Dataset: splits (GitHub, adityamathur06/SentryGlide). Classes: body tissue or organ, gauze, glass equipment packaging, metal equipment packaging, organic waste, paper equipment packaging, plastic equipment packaging, syringe, syringe needle, tweezers.

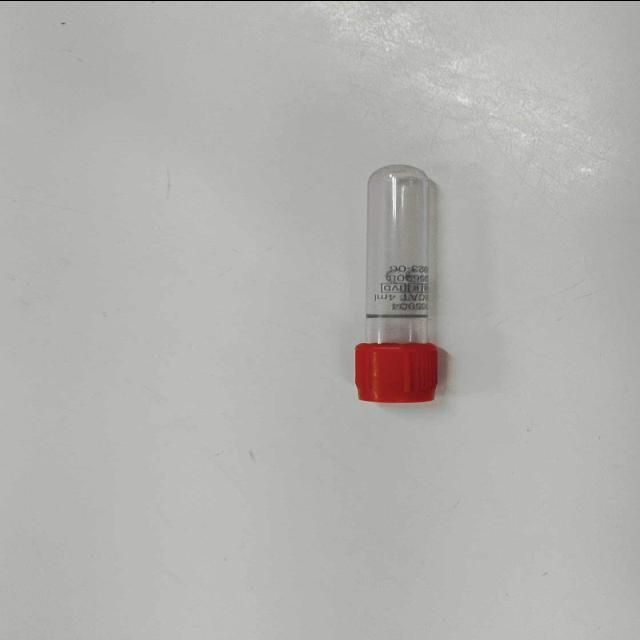
Label: glass equipment packaging

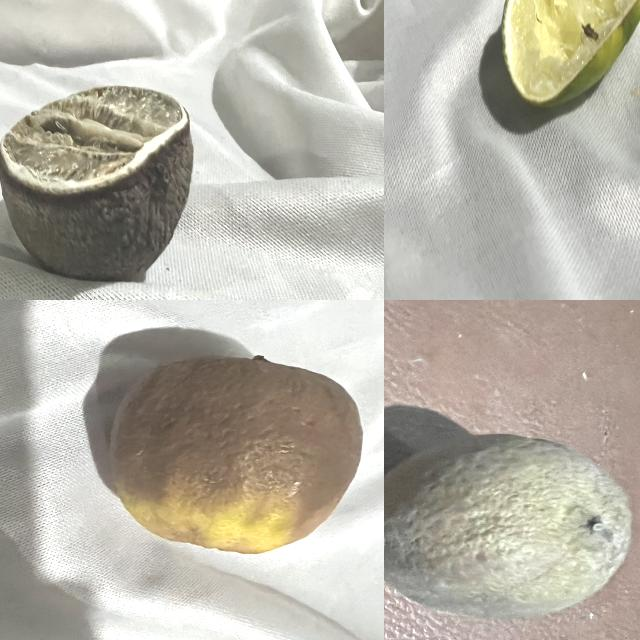
Label: organic waste

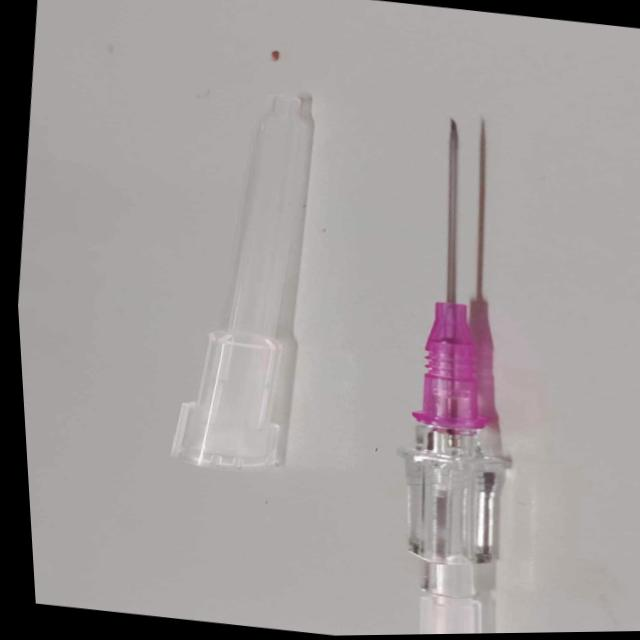
Label: syringe needle

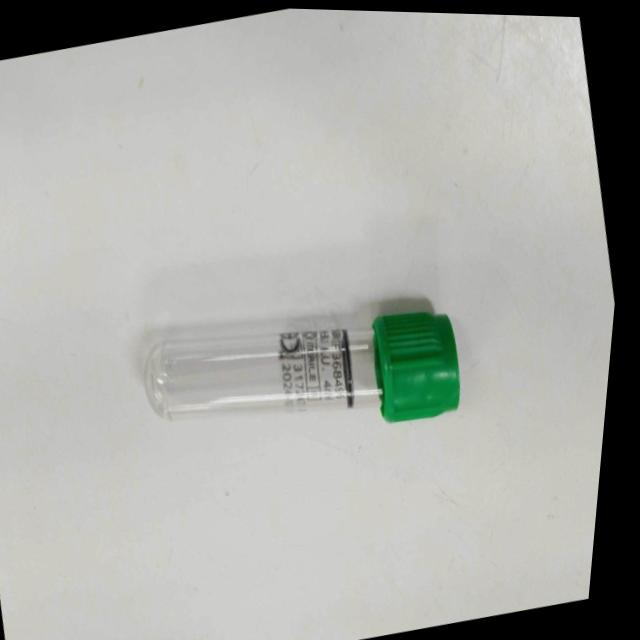
Label: glass equipment packaging

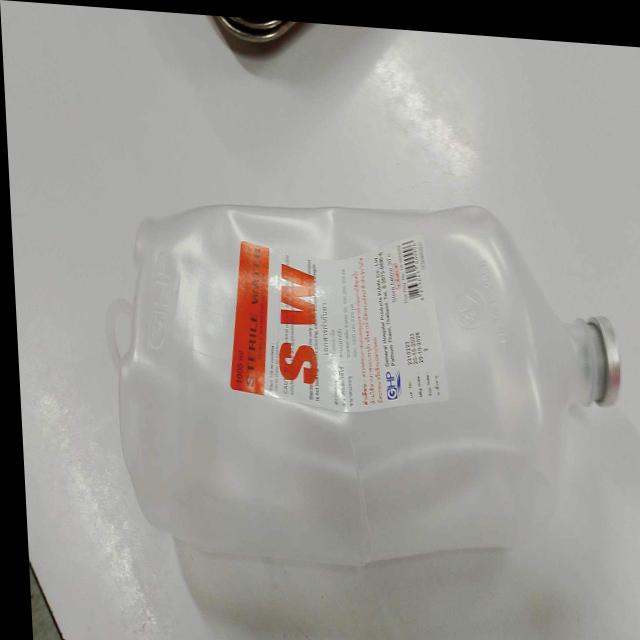
Label: plastic equipment packaging

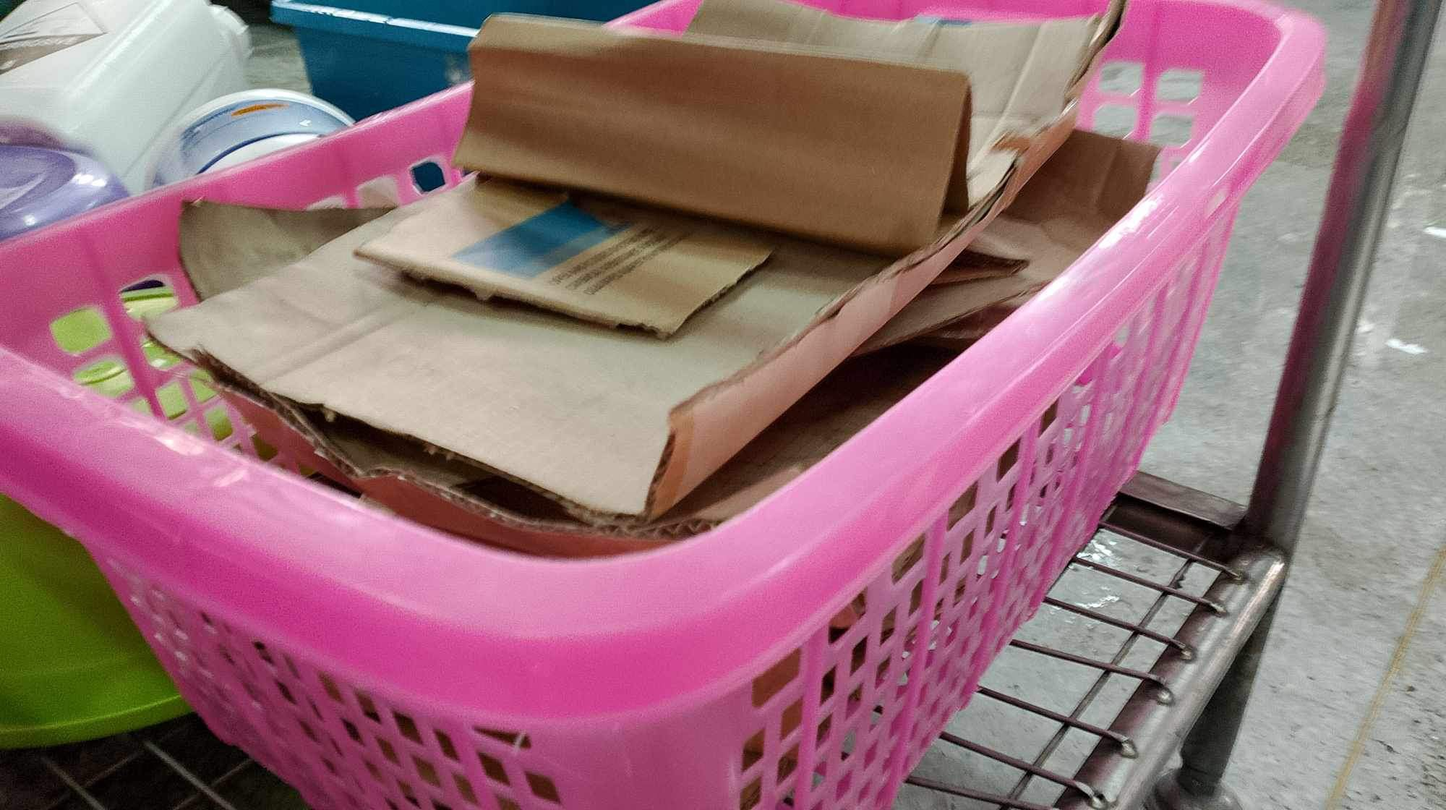
Label: paper equipment packaging
